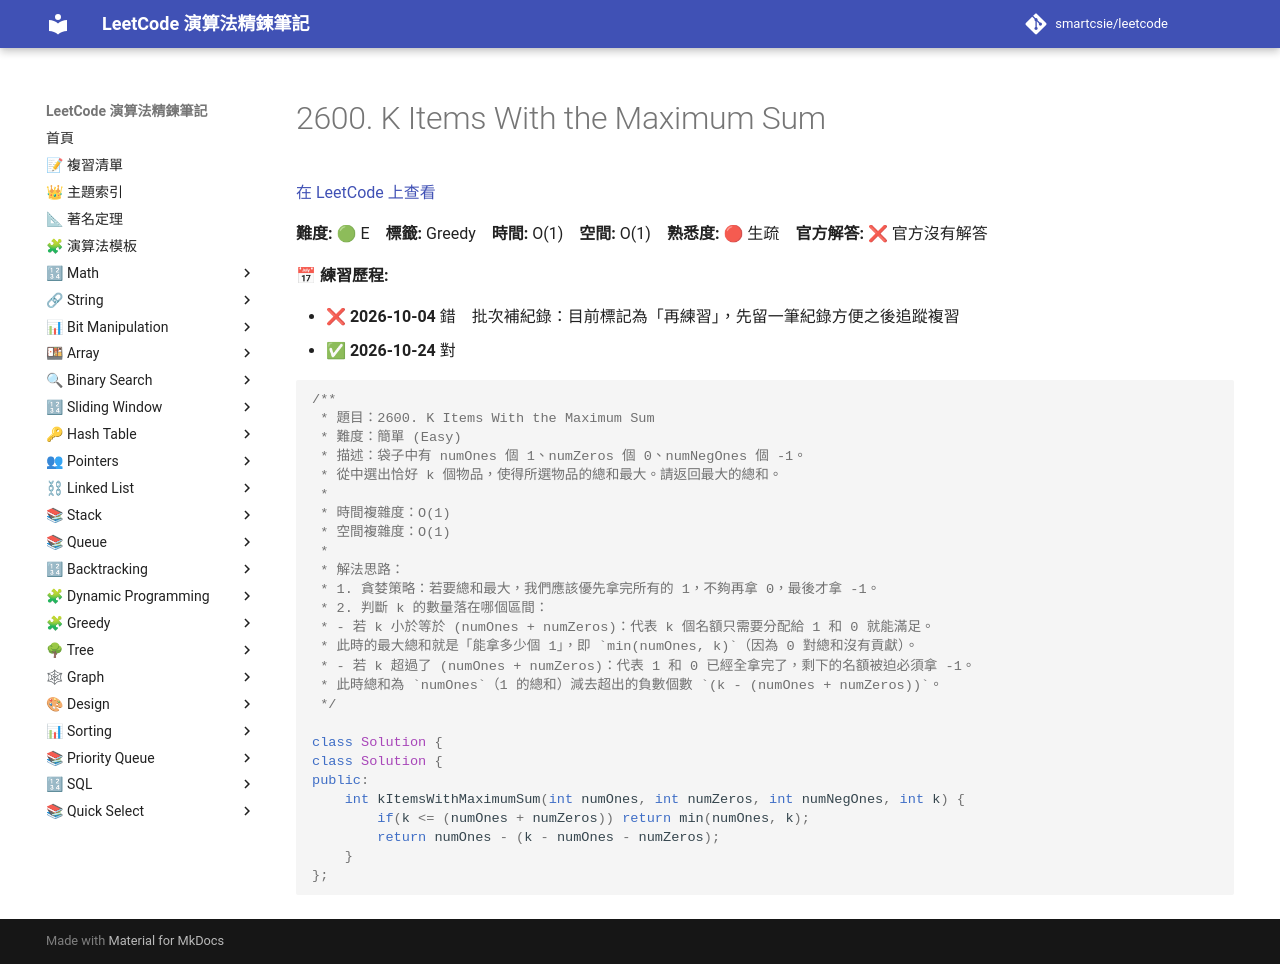

repository: smartcsie/leetcode · page: problems/2600/index.html · generator: mkdocs

# 2600. K Items With the Maximum Sum

[在 LeetCode 上查看](https://leetcode.com/problems/k-items-with-the-maximum-sum/)

**難度:** 🟢 E　**標籤:** Greedy　**時間:** O(1)　**空間:** O(1)　**熟悉度:** 🔴 生疏　**官方解答:** ❌ 官方沒有解答

**📅 練習歷程:**

- ❌ **2026-10-04** 錯　批次補紀錄：目前標記為「再練習」，先留一筆紀錄方便之後追蹤複習
- ✅ **2026-10-24** 對

```cpp
/**
 * 題目：2600. K Items With the Maximum Sum
 * 難度：簡單 (Easy)
 * 描述：袋子中有 numOnes 個 1、numZeros 個 0、numNegOnes 個 -1。
 * 從中選出恰好 k 個物品，使得所選物品的總和最大。請返回最大的總和。
 *
 * 時間複雜度：O(1)
 * 空間複雜度：O(1)
 *
 * 解法思路：
 * 1. 貪婪策略：若要總和最大，我們應該優先拿完所有的 1，不夠再拿 0，最後才拿 -1。
 * 2. 判斷 k 的數量落在哪個區間：
 * - 若 k 小於等於 (numOnes + numZeros)：代表 k 個名額只需要分配給 1 和 0 就能滿足。
 * 此時的最大總和就是「能拿多少個 1」，即 `min(numOnes, k)`（因為 0 對總和沒有貢獻）。
 * - 若 k 超過了 (numOnes + numZeros)：代表 1 和 0 已經全拿完了，剩下的名額被迫必須拿 -1。
 * 此時總和為 `numOnes`（1 的總和）減去超出的負數個數 `(k - (numOnes + numZeros))`。
 */

class Solution {
class Solution {
public:
    int kItemsWithMaximumSum(int numOnes, int numZeros, int numNegOnes, int k) {
        if(k <= (numOnes + numZeros)) return min(numOnes, k);
        return numOnes - (k - numOnes - numZeros);
    }
};
```
